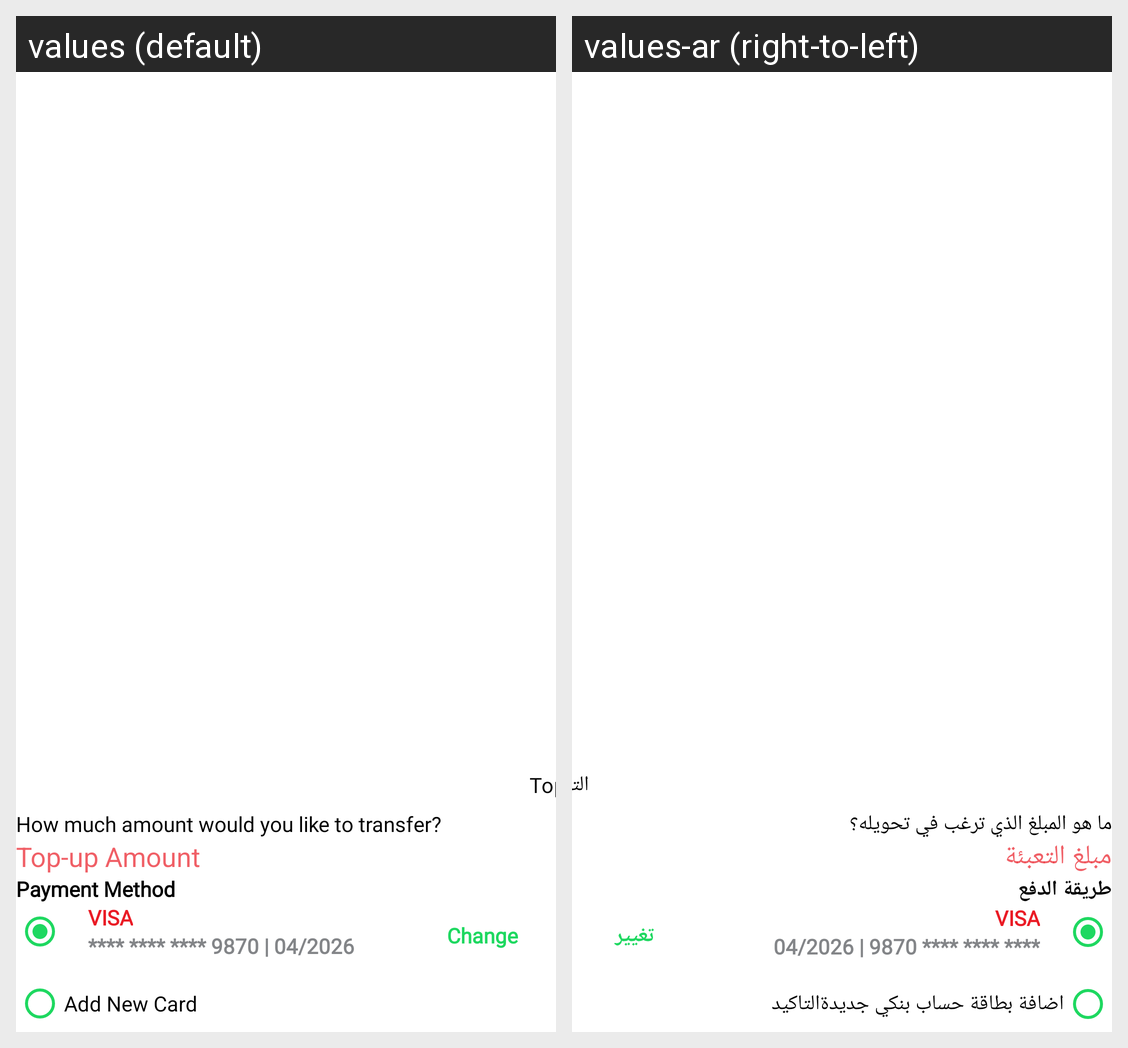

Here is an Android app screen in its default locale and in the app's own translations. Write out the translated-string differences for the strings that appear on this screen.
Android screen res/layout/fragment_top_up.xml rendered under 2 locales, left to right: values (default), values-ar (right-to-left). Device: Nexus 5 (rendered at 1080×1920; each locale shown at half size, 540×960, under a caption strip naming it); theme AppTheme.
Strings drawn on this screen, with the default value and each locale's value (text and hints the layout hard-codes, and strings that could not be matched under every locale, appear in the picture but are not listed):

top_up
  values: Top-up
  values-ar:  التعبئة

how_much_amount_would_you_like_to_transfer
  values: How much amount would you like to transfer?
  values-ar: ما هو المبلغ الذي ترغب في تحويله؟

top_up_amount
  values: Top-up Amount
  values-ar: مبلغ التعبئة

payment_method
  values: Payment Method
  values-ar: طريقة الدفع

change
  values: Change
  values-ar: تغيير 

add_new_card
  values: Add New Card
  values-ar: اضافة بطاقة حساب بنكي جديدةالتاكيد
